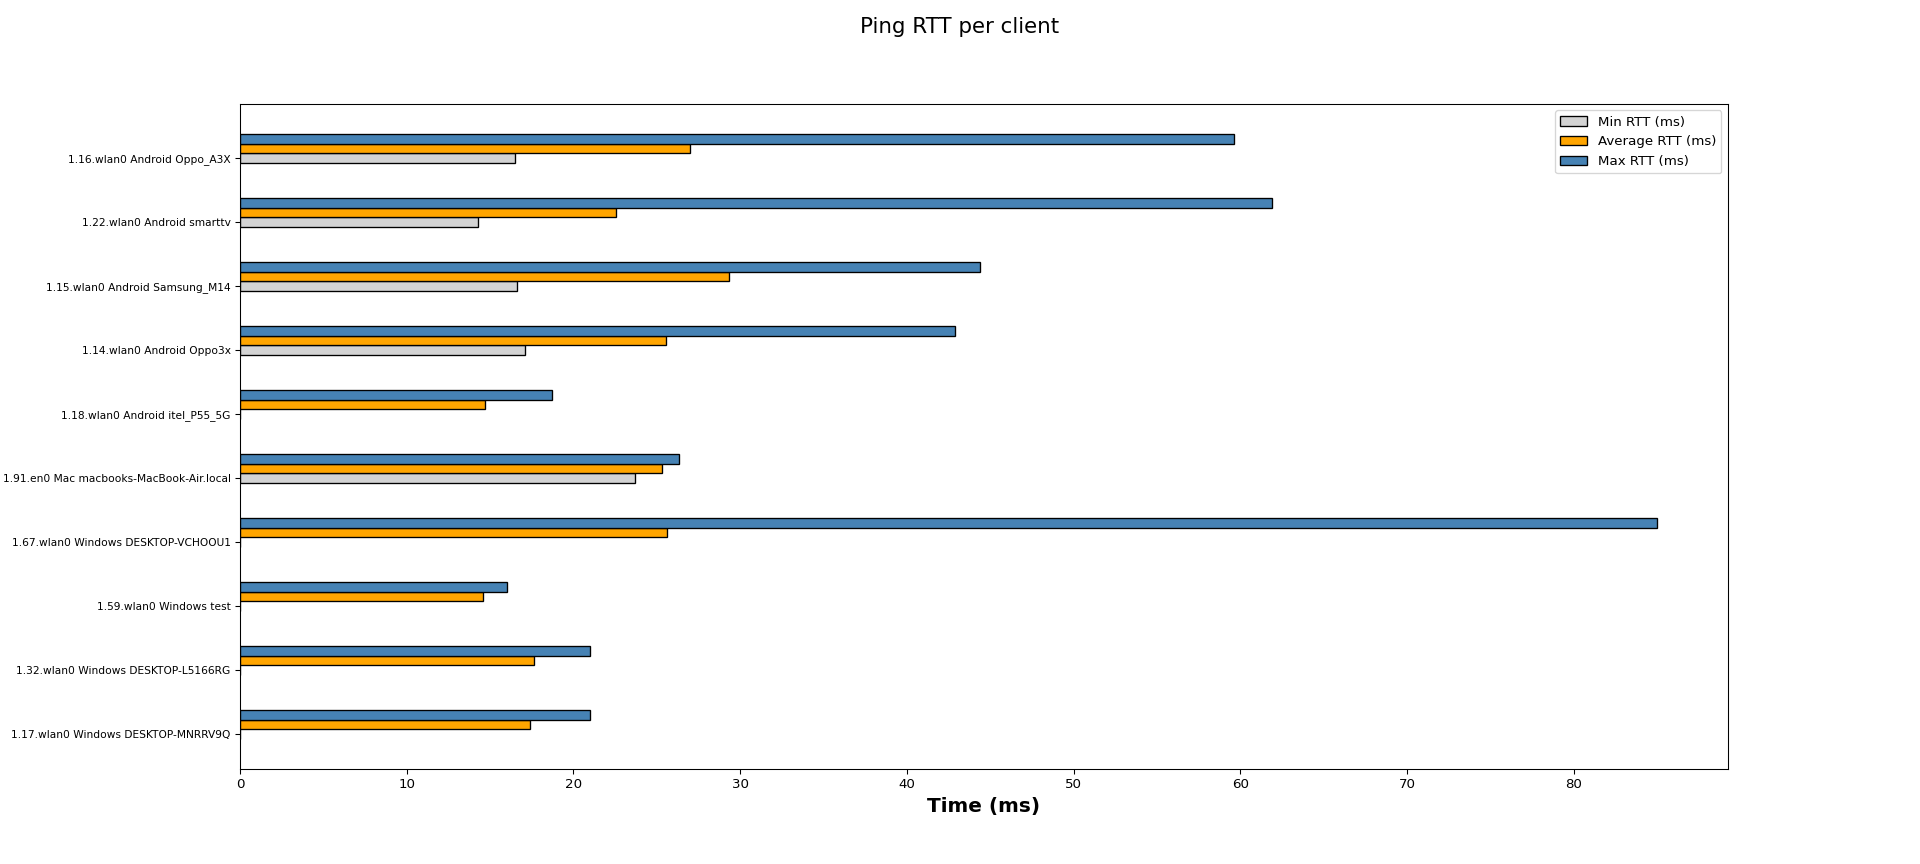

Values plotted in this chart, from the file beside it:
Wireless Clients, Min RTT (ms), Average RTT (ms), Max RTT (ms)
1.17.wlan0 Windows DESKTOP-MNRRV9Q, 0.00, 17.38, 21.00
1.32.wlan0 Windows DESKTOP-L5166RG, 0.00, 17.63, 21.00
1.59.wlan0 Windows test, 0.00, 14.59, 16.00
1.67.wlan0 Windows DESKTOP-VCHOOU1, 0.00, 25.62, 85.00
1.91.en0 Mac macbooks-MacBook-Air.local, 23.69, 25.31, 26.31
1.18.wlan0 Android itel_P55_5G, 0.00, 14.72, 18.70
1.14.wlan0 Android Oppo3x, 17.10, 25.55, 42.90
1.15.wlan0 Android Samsung_M14, 16.60, 29.35, 44.40
1.22.wlan0 Android smarttv, 14.30, 22.53, 61.90
1.16.wlan0 Android Oppo_A3X, 16.50, 26.97, 59.60
